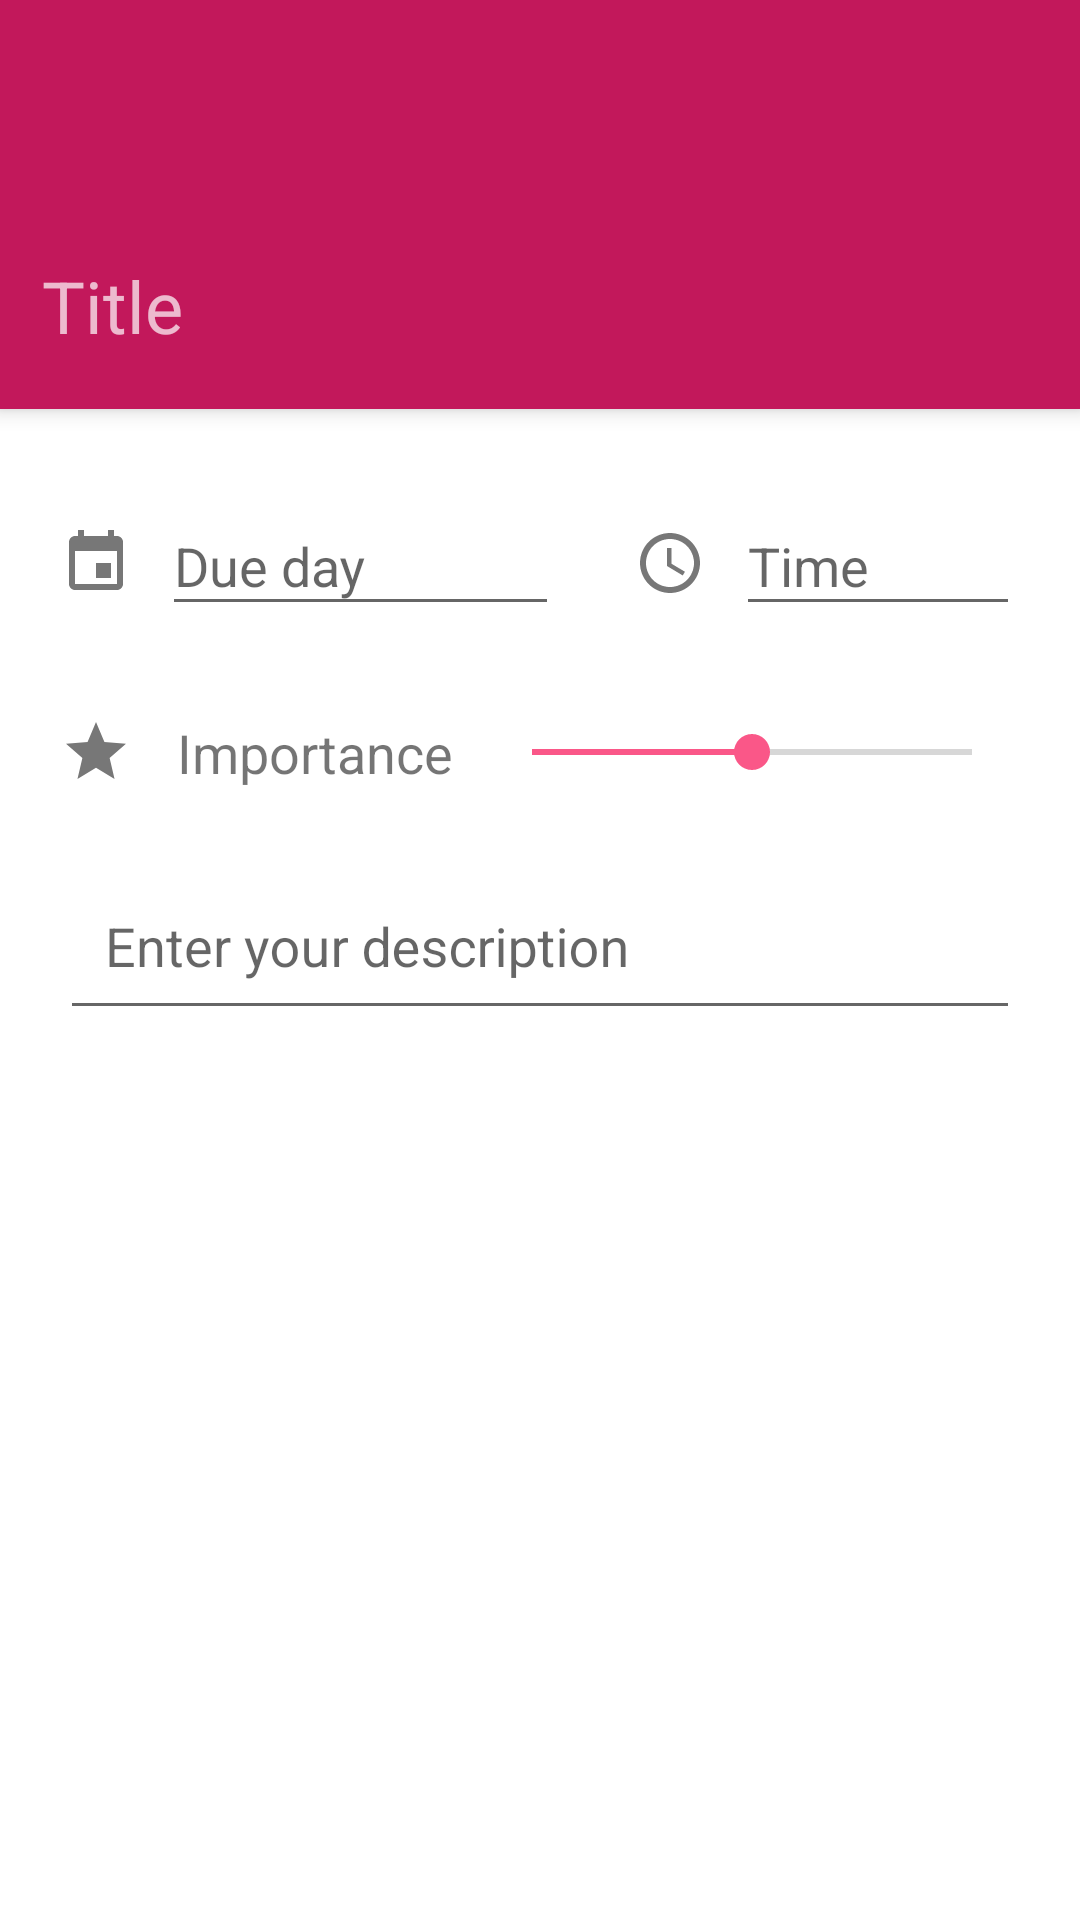

Here is an Android app screen rendered from its layout file. Give the layout XML and the strings, colors and styles it references.
<!-- AndroidManifest.xml: activity theme TasksTheme -->
<!-- res/layout/activity_create_new_task.xml -->
<?xml version="1.0" encoding="utf-8"?>
<android.support.v7.widget.LinearLayoutCompat xmlns:android="http://schemas.android.com/apk/res/android"
    android:id="@+id/task_linear_layout"
    android:layout_width="match_parent"
    android:layout_height="match_parent"
    android:background="@color/white"
    android:orientation="vertical">

    
    <include
        layout="@layout/app_bar_create_new_item"
        android:layout_width="match_parent"
        android:layout_height="wrap_content" />

    <ScrollView
        android:layout_width="match_parent"
        android:layout_height="match_parent">

        <android.support.v7.widget.LinearLayoutCompat
            android:layout_width="match_parent"
            android:layout_height="wrap_content"
            android:padding="20dp"
            android:orientation="vertical">

            <android.support.v7.widget.LinearLayoutCompat
                android:layout_width="match_parent"
                android:layout_height="wrap_content"
                android:layout_marginBottom="@dimen/form_padding"
                android:orientation="horizontal">

                <ImageView
                    android:layout_height="match_parent"
                    android:layout_width="wrap_content"
                    android:paddingTop="@dimen/edit_drawable_padding"
                    android:paddingEnd="@dimen/edit_drawable_padding"
                    android:tint="@color/grey"
                    android:src="@drawable/ic_date_picker"
                    android:contentDescription="@string/calendar" />

                <android.support.design.widget.TextInputLayout
                    android:layout_width="match_parent"
                    android:layout_height="wrap_content"
                    android:layout_weight="1"
                    android:id="@+id/task_due_date"
                    android:layout_centerHorizontal="true"
                    android:layout_gravity="bottom">

                <android.support.design.widget.TextInputEditText
                        android:layout_width="match_parent"
                        android:layout_height="wrap_content"
                        android:id="@+id/task_due_date_content"
                        android:clickable="true"
                        android:inputType="date"
                        android:hint="@string/hint_due" />
                </android.support.design.widget.TextInputLayout>

                <ImageView
                    android:layout_height="match_parent"
                    android:layout_width="wrap_content"
                    android:layout_marginStart="25dp"
                    android:paddingTop="@dimen/edit_drawable_padding"
                    android:paddingEnd="@dimen/edit_drawable_padding"
                    android:tint="@color/grey"
                    android:src="@drawable/ic_time_picker"
                    android:contentDescription="@string/time" />

                <android.support.design.widget.TextInputLayout
                    android:layout_width="match_parent"
                    android:layout_height="wrap_content"
                    android:layout_weight="1.2"
                    android:id="@+id/task_due_time"
                    android:layout_centerHorizontal="true"
                    android:layout_gravity="bottom">

                <android.support.design.widget.TextInputEditText
                        android:layout_width="match_parent"
                        android:layout_height="wrap_content"
                        android:id="@+id/task_due_time_content"
                        android:clickable="true"
                        android:inputType="time"
                        android:hint="@string/hint_due_time" />
                </android.support.design.widget.TextInputLayout>
            </android.support.v7.widget.LinearLayoutCompat>

            <android.support.v7.widget.LinearLayoutCompat
                android:layout_width="match_parent"
                android:layout_height="wrap_content"
                android:paddingTop="@dimen/form_padding"
                android:paddingBottom="@dimen/form_padding"
                android:orientation="horizontal">

                <ImageView
                    android:layout_height="wrap_content"
                    android:layout_width="wrap_content"
                    android:paddingEnd="@dimen/edit_drawable_padding"
                    android:layout_gravity="center"
                    android:gravity="center"
                    android:tint="@color/grey"
                    android:src="@drawable/ic_star"
                    android:contentDescription="@string/hint_importance" />

                <android.support.v7.widget.AppCompatTextView
                    android:layout_width="wrap_content"
                    android:layout_height="wrap_content"
                    android:layout_gravity="center"
                    android:layout_marginStart="5dp"
                    android:layout_marginEnd="10dp"
                    android:gravity="center"
                    android:textSize="18sp"
                    android:text="@string/hint_importance" />

                <android.support.v7.widget.AppCompatSeekBar
                    android:layout_width="match_parent"
                    android:layout_height="wrap_content"
                    android:id="@+id/task_importance_seek_bar"
                    android:layout_gravity="center"
                    android:max="4"
                    android:progress="2" />
            </android.support.v7.widget.LinearLayoutCompat>

            <android.support.design.widget.TextInputLayout
                android:layout_width="match_parent"
                android:layout_height="wrap_content"
                android:id="@+id/task_description"
                android:layout_centerHorizontal="true"
                android:layout_gravity="bottom">

                <android.support.design.widget.TextInputEditText
                    android:layout_width="match_parent"
                    android:layout_height="wrap_content"
                    android:id="@+id/task_description_content"
                    android:padding="@dimen/form_padding"
                    android:hint="@string/hint_description" />
            </android.support.design.widget.TextInputLayout>
        </android.support.v7.widget.LinearLayoutCompat>
    </ScrollView>
</android.support.v7.widget.LinearLayoutCompat>
<!-- res/layout/app_bar_create_new_item.xml (included above) -->
<?xml version="1.0" encoding="utf-8"?>
<merge xmlns:android="http://schemas.android.com/apk/res/android"
    xmlns:app="http://schemas.android.com/apk/res-auto">

    <android.support.design.widget.AppBarLayout
        android:id="@+id/appbar"
        android:layout_height="wrap_content"
        android:layout_width="match_parent"
        android:elevation="4dp">

        <android.support.v7.widget.Toolbar
            android:id="@+id/create_new_item_toolbar"
            android:layout_height="?attr/actionBarSize"
            android:layout_width="match_parent"
            android:theme="@style/FormBarTheme"
            app:popupTheme="@style/AppTheme.PopupTheme" />

        <android.support.design.widget.TextInputLayout
            android:id="@+id/task_title"
            android:layout_width="match_parent"
            android:layout_height="wrap_content"
            android:layout_centerHorizontal="true"
            android:layout_gravity="bottom"
            android:theme="@style/TextEditHeadlineStyle"
            android:layout_margin="10dp">

            <android.support.design.widget.TextInputEditText
                android:id="@+id/input_title"
                android:layout_width="match_parent"
                android:layout_height="wrap_content"
                android:ems="10"
                android:maxLines="1"
                android:theme="@style/ItemTitleStyle"
                android:textColor="@color/white"
                android:hint="@string/hint_task_title" />
        </android.support.design.widget.TextInputLayout>
    </android.support.design.widget.AppBarLayout>
</merge>
<!-- resources referenced by this layout -->
<resources>
  <color name="grey">#777777</color>
  <color name="white">#ffffff</color>
  <dimen name="edit_drawable_padding">10dp</dimen>
  <dimen name="form_padding">15dp</dimen>
  <!-- drawable ic_date_picker (drawable) -->
  <vector xmlns:android="http://schemas.android.com/apk/res/android"
      android:width="24dp"
      android:height="24dp"
      android:viewportWidth="24.0"
      android:viewportHeight="24.0">
      <path
          android:fillColor="@color/grey"
          android:pathData="M17,12h-5v5h5v-5zM16,1v2L8,3L8,1L6,1v2L5,3c-1.11,0 -1.99,0.9 -1.99,2L3,19c0,1.1 0.89,2 2,2h14c1.1,0 2,-0.9 2,-2L21,5c0,-1.1 -0.9,-2 -2,-2h-1L18,1h-2zM19,19L5,19L5,8h14v11z" />
  </vector>
  <!-- drawable ic_star (drawable) -->
  <vector xmlns:android="http://schemas.android.com/apk/res/android"
      android:width="24dp"
      android:height="24dp"
      android:viewportWidth="24.0"
      android:viewportHeight="24.0">
      <path
          android:fillColor="@color/grey"
          android:pathData="M12,17.27L18.18,21l-1.64,-7.03L22,9.24l-7.19,-0.61L12,2 9.19,8.63 2,9.24l5.46,4.73L5.82,21z" />
  </vector>
  <!-- drawable ic_time_picker (drawable) -->
  <vector xmlns:android="http://schemas.android.com/apk/res/android"
      android:width="24dp"
      android:height="24dp"
      android:viewportWidth="24.0"
      android:viewportHeight="24.0">
      <path
          android:fillColor="@color/grey"
          android:pathData="M11.99,2C6.47,2 2,6.48 2,12s4.47,10 9.99,10C17.52,22 22,17.52 22,12S17.52,2 11.99,2zM12,20c-4.42,0 -8,-3.58 -8,-8s3.58,-8 8,-8 8,3.58 8,8 -3.58,8 -8,8zM12.5,7L11,7v6l5.25,3.15 0.75,-1.23 -4.5,-2.67z" />
  </vector>
  <string name="calendar">Calendar</string>
  <string name="hint_description">Enter your description</string>
  <string name="hint_due">Due day</string>
  <string name="hint_due_time">Time</string>
  <string name="hint_importance">Importance</string>
  <string name="hint_task_title">Title</string>
  <string name="time">Time</string>
  <style name="AppTheme.PopupTheme" parent="ThemeOverlay.AppCompat.Light" />
  <style name="FormBarTheme" parent="ThemeOverlay.AppCompat.Dark">
          <item name="android:homeAsUpIndicator">@drawable/ic_close</item>
      </style>
  <style name="ItemTitleStyle" parent="Base.TextAppearance.AppCompat.Headline">
          <item name="android:textColor">@color/white</item>
          <item name="android:layout_marginTop">@dimen/typo_headline_margin</item>
          <item name="android:layout_marginBottom">@dimen/typo_headline_margin</item>
      </style>
  <style name="TextEditHeadlineStyle" parent="TextAppearance.AppCompat">
          
          
          
          
          <item name="colorControlNormal">@color/transparent</item>
          
      </style>
  <style name="TasksTheme" parent="Theme.AppCompat.Light.NoActionBar">
          
          <item name="android:windowIsTranslucent">true</item>
          <item name="android:windowBackground">@android:color/transparent</item>
          <item name="colorPrimary">@color/colorTasks</item>
          <item name="colorPrimaryDark">@color/colorTasksDark</item>
          <item name="colorAccent">@color/colorTasksAccent</item>
      </style>
  <dimen name="typo_headline_margin">4dp</dimen>
  <color name="transparent">#00000000</color>
  <color name="colorTasks">#c2185b</color>
  <color name="colorTasksDark">#8c0032</color>
  <color name="colorTasksAccent">#fa5788</color>
</resources>
